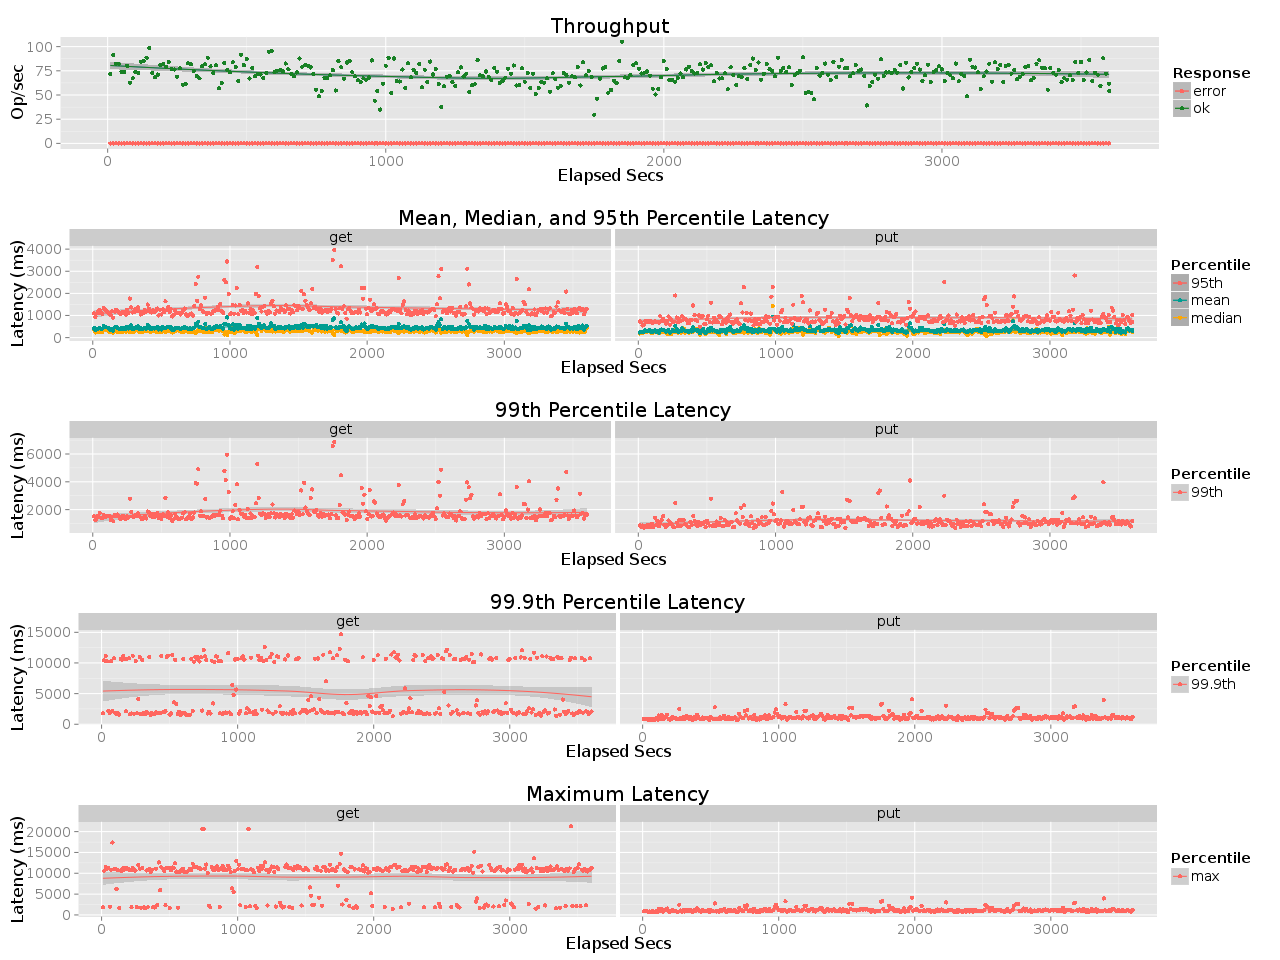

The file beside this chart, header and first rows:
elapsed, window, total, successful, failed
10, 10, 717, 717, 0
20, 9.999, 913, 913, 0
30, 10, 823, 823, 0
40, 9.999, 823, 823, 0
50, 10, 739, 739, 0
60, 10, 740, 740, 0
70, 10, 801, 801, 0
80, 10, 626, 626, 0
90, 10, 672, 672, 0
100, 10, 737, 737, 0
110, 10, 728, 728, 0
120, 10, 843, 843, 0
130, 10, 850, 850, 0
140, 9.999, 886, 886, 0
150, 10, 985, 985, 0
160, 9.999, 727, 727, 0
170, 10, 682, 682, 0
180, 9.998, 711, 711, 0
190, 10, 812, 812, 0
200, 10, 822, 822, 0
210, 10, 792, 792, 0
220, 9.998, 840, 840, 0
230, 10, 767, 767, 0
240, 10, 764, 764, 0
250, 10, 690, 690, 0
260, 10, 775, 775, 0
270, 10, 607, 607, 0
280, 10, 615, 615, 0
290, 10, 827, 827, 0
300, 10, 818, 818, 0
310, 9.998, 749, 749, 0
320, 10, 695, 695, 0
330, 10, 672, 672, 0
340, 9.999, 797, 797, 0
350, 10, 817, 817, 0
360, 10, 885, 885, 0
370, 10, 796, 796, 0
380, 10, 726, 726, 0
390, 10, 807, 807, 0
400, 10, 571, 571, 0
410, 10, 626, 626, 0
420, 9.999, 832, 832, 0
430, 10, 760, 760, 0
440, 10, 737, 737, 0
450, 10, 839, 839, 0
460, 10, 790, 790, 0
470, 10, 644, 644, 0
480, 10, 918, 918, 0
490, 9.998, 809, 809, 0
500, 9.998, 872, 872, 0
510, 10, 670, 670, 0
520, 10, 781, 781, 0
530, 10, 694, 694, 0
540, 9.998, 717, 717, 0
550, 10, 712, 712, 0
560, 10, 676, 676, 0
570, 10, 726, 726, 0
580, 10, 946, 946, 0
590, 10, 954, 954, 0
600, 9.998, 734, 734, 0
... 301 more rows
